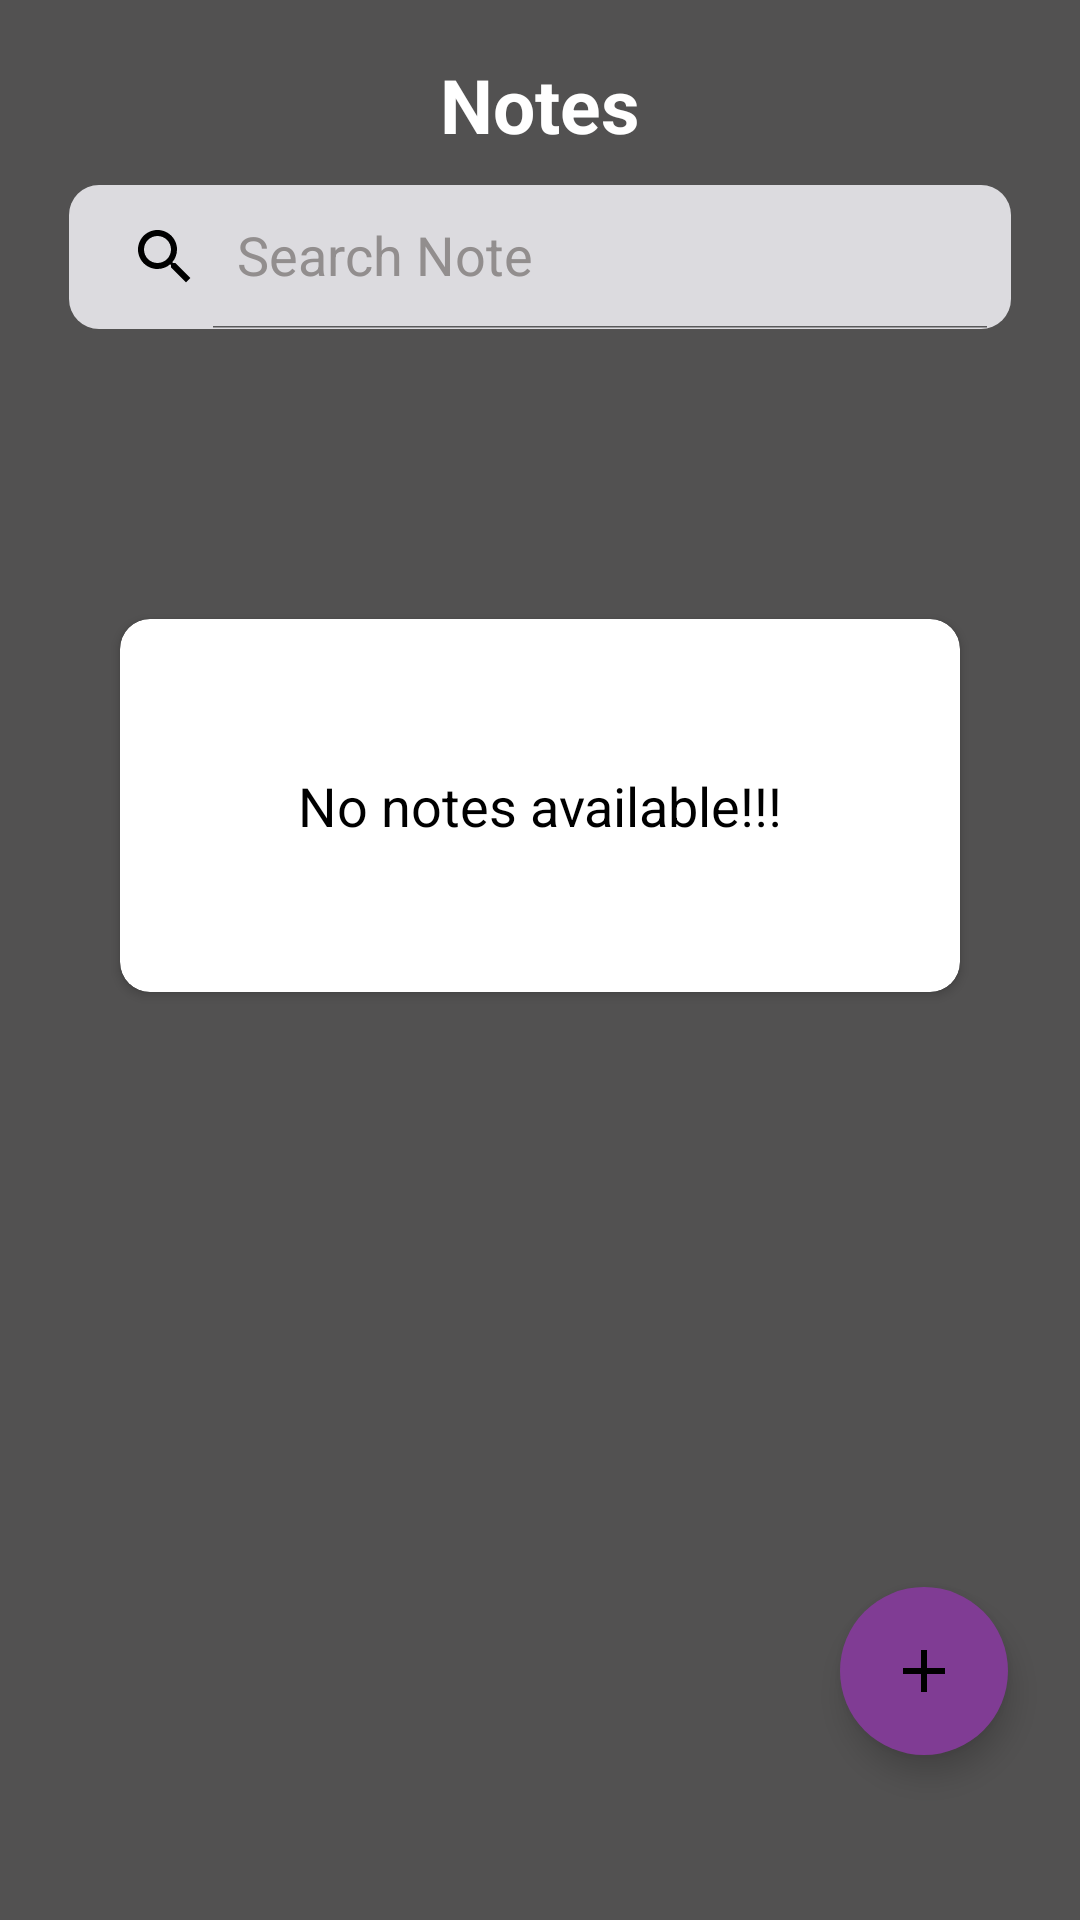

This screen was rendered from an Android layout file. Write that file and the resources it references.
<!-- AndroidManifest.xml: application theme Theme.NoteApp -->
<!-- res/layout/fragment_home.xml -->
<?xml version="1.0" encoding="utf-8"?>
<androidx.constraintlayout.widget.ConstraintLayout xmlns:android="http://schemas.android.com/apk/res/android"
    xmlns:app="http://schemas.android.com/apk/res-auto"
    xmlns:tools="http://schemas.android.com/tools"
    android:id="@+id/home_frag"
    android:layout_width="match_parent"
    android:layout_height="match_parent"
    android:background="@color/primary"
    android:padding="8dp"
    tools:context=".fragments.HomeFragment">


    <LinearLayout
        android:id="@+id/linearLayout2"
        android:layout_width="match_parent"
        android:layout_height="wrap_content"
        android:gravity="center"
        android:orientation="vertical"
        tools:ignore="MissingConstraints"
        tools:layout_editor_absoluteX="8dp"
        tools:layout_editor_absoluteY="8dp">


        <TextView
            android:id="@+id/textView3"
            android:layout_width="wrap_content"
            android:layout_height="wrap_content"
            android:layout_margin="10sp"
            android:gravity="center_horizontal"
            android:text="Notes"
            android:textAlignment="center"
            android:textColor="@color/white"
            android:textSize="25sp"
            android:textStyle="bold" />


        <androidx.appcompat.widget.SearchView
            android:id="@+id/search_view"
            android:layout_width="match_parent"
            android:layout_height="wrap_content"
            android:layout_marginLeft="15dp"
            android:layout_marginRight="15dp"
            android:layout_marginBottom="15dp"
            android:background="@drawable/search_view_shape"
            android:focusable="false"
            android:theme="@style/SearchTheme"
            app:closeIcon="@drawable/ic_cancel"
            app:iconifiedByDefault="false"
            app:searchIcon="@drawable/ic_search" />


    </LinearLayout>

    <com.google.android.material.floatingactionbutton.FloatingActionButton
        android:id="@+id/fabDone"
        android:layout_width="wrap_content"
        android:layout_height="wrap_content"
        android:layout_marginEnd="16dp"
        android:layout_marginBottom="47dp"
        android:backgroundTint="@color/colorPrimaryDark"
        android:clickable="true"
        android:src="@drawable/ic_add"
        app:backgroundTint="@color/primary"
        app:borderWidth="0dp"
        app:fabSize="normal"
        app:layout_constraintBottom_toBottomOf="parent"
        app:layout_constraintEnd_toEndOf="parent"
        app:srcCompat="@drawable/ic_add"
        tools:ignore="SpeakableTextPresentCheck" />

    <androidx.recyclerview.widget.RecyclerView
        android:id="@+id/recyclerView"
        android:layout_width="360dp"
        android:layout_height="389dp"
        android:layout_marginStart="15dp"
        android:layout_marginTop="10dp"
        android:layout_marginEnd="15dp"
        android:visibility="visible"
        app:layout_constraintEnd_toEndOf="parent"
        app:layout_constraintStart_toStartOf="parent"
        app:layout_constraintTop_toBottomOf="@+id/linearLayout2" />

    <androidx.cardview.widget.CardView
        android:id="@+id/cardView"
        android:layout_width="match_parent"
        android:layout_height="wrap_content"
        android:layout_gravity="center"
        android:layout_margin="32dp"
        android:backgroundTint="@color/white"
        android:elevation="10dp"
        app:cardCornerRadius="10dp"
        app:layout_behavior="@string/appbar_scrolling_view_behavior"
        app:layout_constraintBottom_toTopOf="@+id/fabDone"
        app:layout_constraintEnd_toEndOf="parent"
        app:layout_constraintStart_toStartOf="parent"
        app:layout_constraintTop_toTopOf="parent">

        <TextView
            android:id="@+id/tv_no_note_available"
            android:layout_width="match_parent"
            android:layout_height="wrap_content"
            android:gravity="center"
            android:padding="50dp"
            android:text="No notes available!!!"
            android:textColor="@color/black"
            android:textSize="18sp" />

    </androidx.cardview.widget.CardView>


</androidx.constraintlayout.widget.ConstraintLayout>
<!-- resources referenced by this layout -->
<resources>
  <color name="black">#FF000000</color>
  <color name="colorPrimaryDark">#803c94</color>
  <color name="primary">#525151</color>
  <color name="white">#FFFFFFFF</color>
  <!-- drawable ic_add (drawable) -->
  <vector android:height="24dp" android:tint="#070707"
      android:viewportHeight="24" android:viewportWidth="24"
      android:width="24dp" xmlns:android="http://schemas.android.com/apk/res/android">
      <path android:fillColor="@android:color/black" android:pathData="M19,13h-6v6h-2v-6H5v-2h6V5h2v6h6v2z"/>
  </vector>
  <!-- drawable ic_search (drawable-v24) -->
  <vector xmlns:android="http://schemas.android.com/apk/res/android"
      android:width="24dp"
      android:height="24dp"
      android:viewportWidth="24"
      android:viewportHeight="24"
      android:tint="@android:color/black" >
    <path
        android:fillColor="@android:color/white"
        android:pathData="M15.5,14h-0.79l-0.28,-0.27C15.41,12.59 16,11.11 16,9.5 16,5.91 13.09,3 9.5,3S3,5.91 3,9.5 5.91,16 9.5,16c1.61,0 3.09,-0.59 4.23,-1.57l0.27,0.28v0.79l5,4.99L20.49,19l-4.99,-5zM9.5,14C7.01,14 5,11.99 5,9.5S7.01,5 9.5,5 14,7.01 14,9.5 11.99,14 9.5,14z"/>
  </vector>
  <!-- drawable search_view_shape (drawable-v24) -->
  <?xml version="1.0" encoding="utf-8"?>
  <shape xmlns:android="http://schemas.android.com/apk/res/android">
      <corners android:radius="10sp" />
      <solid android:color="#DCDBDF" />
  </shape>
  <style name="SearchTheme">
          <item name="android:editTextColor">@color/black</item>
          <item name="android:textColor">@color/black</item>
          <item name="android:textColorHint">@color/hintColor</item>
          <item name="queryHint">@string/searchNote</item>
      </style>
  <style name="Theme.NoteApp" parent="Theme.MaterialComponents.DayNight.NoActionBar">
          <item name="colorPrimary">@color/colorPrimary</item>
          <item name="colorPrimaryVariant">@color/colorPrimary</item>
          <item name="colorOnPrimary">@color/white</item>
          <item name="android:statusBarColor" tools:targetApi="l">@color/colorAccent</item>
      </style>
  <color name="hintColor">#928E8E</color>
  <string name="searchNote">Search Note</string>
  <color name="colorPrimary">#803c94</color>
  <color name="colorAccent">#936B9F</color>
</resources>
